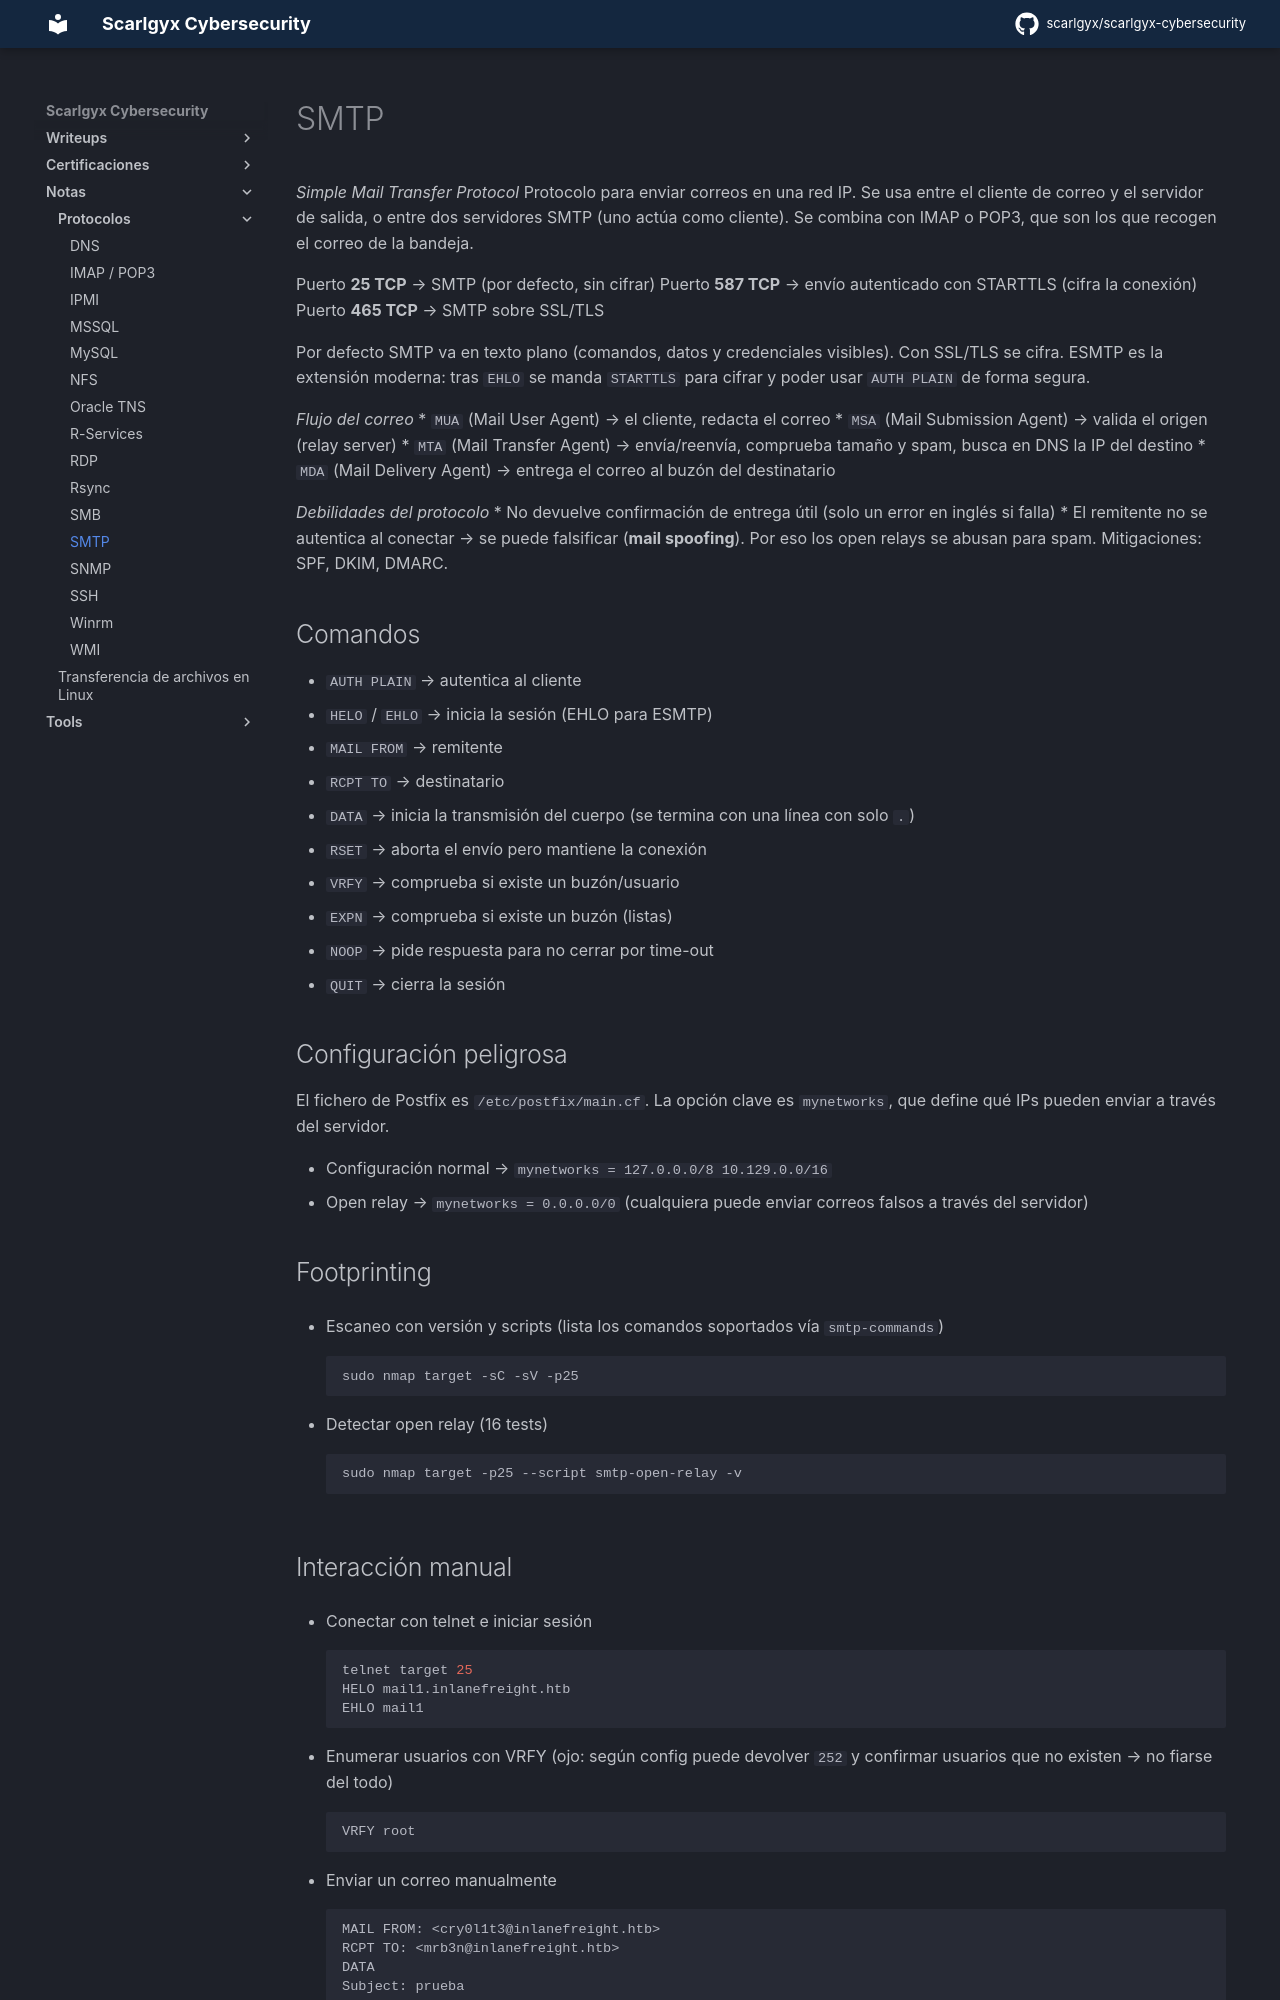

repository: scarlgyx/scarlgyx-cybersecurity · page: notes/protocolos/smtp/index.html · generator: mkdocs

# SMTP
*Simple Mail Transfer Protocol*
Protocolo para enviar correos en una red IP. Se usa entre el cliente de correo y el servidor de salida, o entre dos servidores SMTP (uno actúa como cliente). Se combina con IMAP o POP3, que son los que recogen el correo de la bandeja.

Puerto **25 TCP** → SMTP (por defecto, sin cifrar)
Puerto **587 TCP** → envío autenticado con STARTTLS (cifra la conexión)
Puerto **465 TCP** → SMTP sobre SSL/TLS

Por defecto SMTP va en texto plano (comandos, datos y credenciales visibles). Con SSL/TLS se cifra. ESMTP es la extensión moderna: tras `EHLO` se manda `STARTTLS` para cifrar y poder usar `AUTH PLAIN` de forma segura.

*Flujo del correo*
* `MUA` (Mail User Agent) → el cliente, redacta el correo
* `MSA` (Mail Submission Agent) → valida el origen (relay server)
* `MTA` (Mail Transfer Agent) → envía/reenvía, comprueba tamaño y spam, busca en DNS la IP del destino
* `MDA` (Mail Delivery Agent) → entrega el correo al buzón del destinatario

*Debilidades del protocolo*
* No devuelve confirmación de entrega útil (solo un error en inglés si falla)
* El remitente no se autentica al conectar → se puede falsificar (**mail spoofing**). Por eso los open relays se abusan para spam. Mitigaciones: SPF, DKIM, DMARC.

## Comandos

* `AUTH PLAIN` → autentica al cliente
* `HELO` / `EHLO` → inicia la sesión (EHLO para ESMTP)
* `MAIL FROM` → remitente
* `RCPT TO` → destinatario
* `DATA` → inicia la transmisión del cuerpo (se termina con una línea con solo `.`)
* `RSET` → aborta el envío pero mantiene la conexión
* `VRFY` → comprueba si existe un buzón/usuario
* `EXPN` → comprueba si existe un buzón (listas)
* `NOOP` → pide respuesta para no cerrar por time-out
* `QUIT` → cierra la sesión

## Configuración peligrosa

El fichero de Postfix es `/etc/postfix/main.cf`. La opción clave es `mynetworks`, que define qué IPs pueden enviar a través del servidor.

* Configuración normal → `mynetworks = 127.0.0.0/8 10.129.0.0/16`
* Open relay → `mynetworks = 0.0.0.0/0` (cualquiera puede enviar correos falsos a través del servidor)

## Footprinting

* Escaneo con versión y scripts (lista los comandos soportados vía `smtp-commands`)
```bash
sudo nmap target -sC -sV -p25
```

* Detectar open relay (16 tests)
```bash
sudo nmap target -p25 --script smtp-open-relay -v
```
